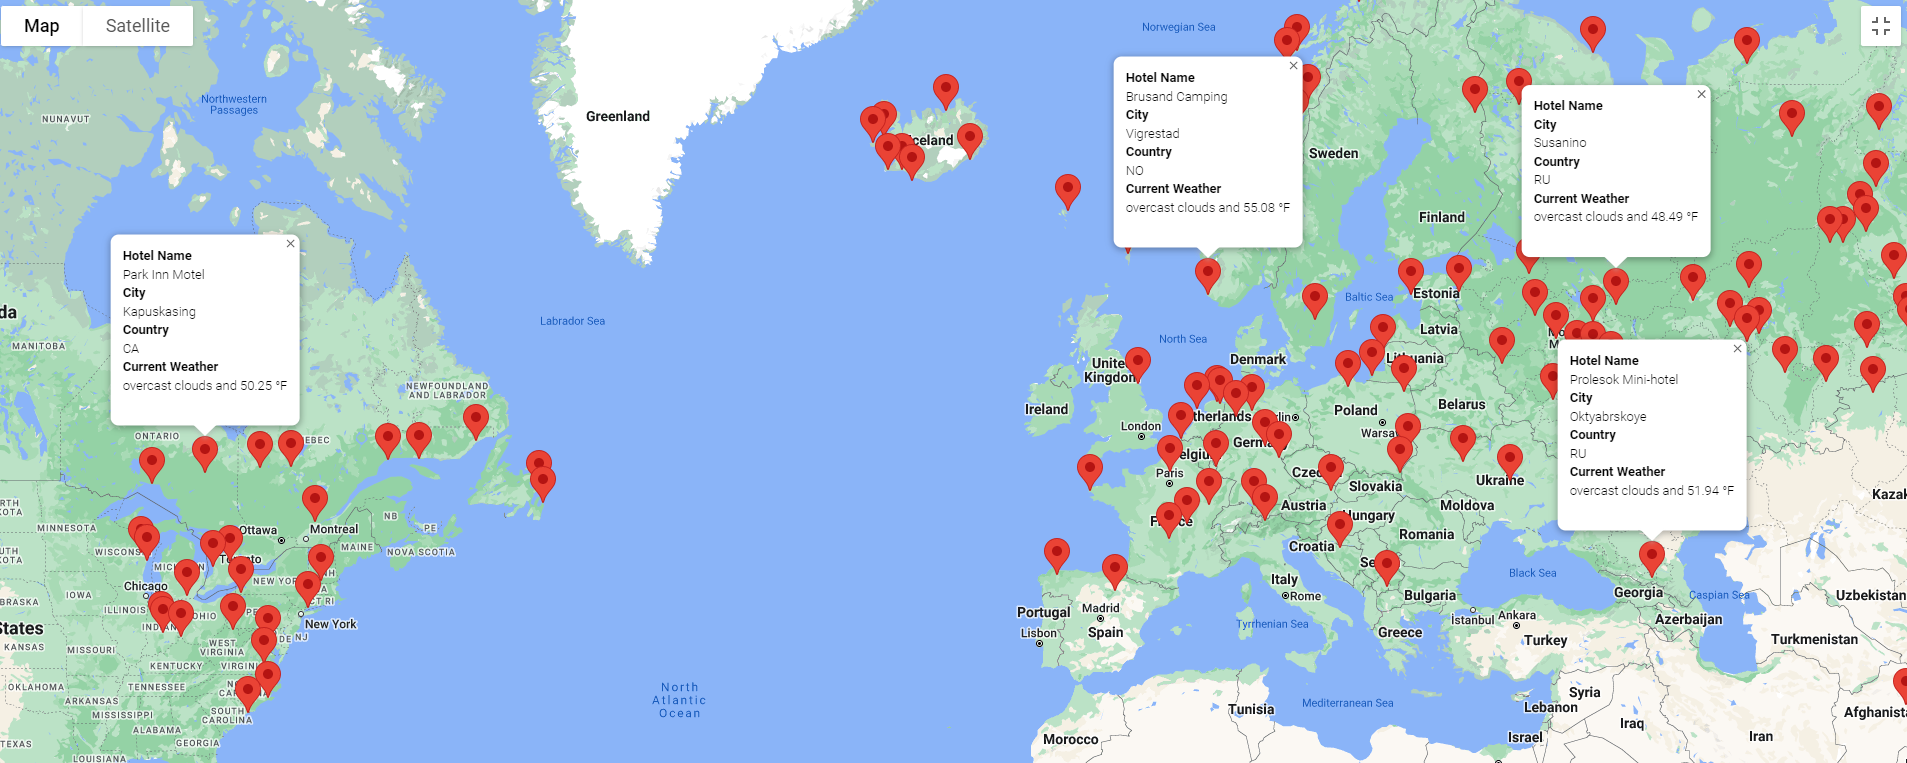

The data file committed next to this chart (first rows):
City_ID, City, Country, Max Temp, Lat, Lng, Current_Description, Hotel Name
0, Sandnessjoen, NO, 48.42, 66.02, 12.63, overcast clouds, Syv Søstre Apartments
1, Ushuaia, AR, 40.66, -54.8, -68.3, overcast clouds, Albatross Hotel
3, Hermanus, ZA, 53.8, -34.42, 19.23, overcast clouds, Misty Waves Boutique Hotel
4, La Rioja, ES, 46.18, 42.25, -2.5, overcast clouds, Casa Concejos
9, Altayskoye, RU, 43.57, 51.95, 85.33, overcast clouds, ЭКО-ТРЕВЕЛ АЛТАЙ
12, Bredasdorp, ZA, 54.63, -34.53, 20.04, overcast clouds, Bredasdorp Country Manor
14, Havre-Saint-Pierre, CA, 47.28, 50.23, -63.6, overcast clouds, Auberge Niapiskau 2
21, Mar Del Plata, AR, 52.09, -38, -57.56, overcast clouds, Gran Hotel Mar del Plata
22, Matagami, CA, 51.22, 49.75, -77.63, overcast clouds, Motel Le Caribou
25, Koscierzyna, PL, 51.3, 54.12, 17.98, overcast clouds, Bazuny Hotel & SPA Kaszuby
27, Punta Arenas, CL, 42.12, -53.15, -70.92, overcast clouds, Hotel Hain
29, Coquimbo, CL, 55.13, -29.95, -71.34, overcast clouds, Hotel San Juan
31, Castro, BR, 55.92, -24.79, -50.01, overcast clouds, CHACARA BAILLY
34, Vesoul, FR, 46.08, 47.58, 5.833, overcast clouds, Camping Municipal La Louvière
36, Trofors, NO, 44.47, 65.53, 13.41, overcast clouds, Utpå Neset AS
46, Vagay, RU, 47.19, 57.94, 69.02, overcast clouds, 
55, Cidreira, BR, 51.6, -30.18, -50.21, overcast clouds, Hotel Castelo
59, Rocha, UY, 45.63, -34.48, -54.33, overcast clouds, Hotel Arrarte
60, Neuquen, AR, 48.09, -38.95, -68.06, overcast clouds, Hotel del Comahue
61, Kostino, RU, 48.22, 58.91, 53.27, overcast clouds, Кафе-гостиница "Привал" бесплатный WiFi,…
68, Balkhash, KZ, 48.81, 46.84, 74.98, overcast clouds, Family
70, Agirish, RU, 43.95, 61.92, 63.02, overcast clouds, 
72, Augustow, PL, 49.01, 53.84, 22.98, overcast clouds, Hotel Warszawa SPA & Resort
77, Kargopol, RU, 44.49, 61.51, 38.95, overcast clouds, Moroshka Inn
84, Jamestown, US, 42.19, 42.1, -79.24, overcast clouds, Hampton Inn & Suites Jamestown
86, Yar-Sale, RU, 40.15, 66.83, 70.83, overcast clouds, Yalemd
90, Demidov, RU, 40.66, 55.27, 31.52, overcast clouds, Mini-Hotel on Prosveshcheniya
99, Kapuskasing, CA, 50.25, 49.42, -82.43, overcast clouds, Park Inn Motel
100, Sorland, NO, 46.26, 67.67, 12.69, overcast clouds, Sjybrygga fiskecamp
101, San Carlos De Bariloche, AR, 44.24, -41.15, -71.31, overcast clouds, Hotel Patagonia
107, Puerto Montt, CL, 49.75, -41.47, -72.94, overcast clouds, Holiday Inn Express Puerto Montt
108, Shatura, RU, 49.64, 55.57, 39.54, overcast clouds, Shaturskiy Bereg, Baza Otdykha
112, Torbay, CA, 41.76, 47.67, -52.73, overcast clouds, Gallows Cove
116, Sistranda, NO, 49.96, 63.73, 8.834, overcast clouds, Hotell Frøya
118, Kuusamo, FI, 41.04, 65.97, 29.18, overcast clouds, Hotel Kuusanka
119, Klaksvik, FO, 54.52, 62.23, -6.589, overcast clouds, Airbnb rooms
120, Echternach, LU, 46.62, 49.81, 6.422, overcast clouds, Hôtel Bel-Air, Sport & Wellness - Echter…
123, Speedway, US, 51.46, 39.8, -86.27, overcast clouds, Ramada Limited Indianapolis West
130, Lebu, CL, 51.1, -37.62, -73.65, overcast clouds, Hostal Las Lilas
138, Chuy, UY, 53.96, -33.7, -53.46, overcast clouds, Nuevo Hotel Plaza
154, Antofagasta, CL, 54.43, -23.65, -70.4, overcast clouds, Holiday Inn Express Antofagasta, an IHG …
157, Eyrarbakki, IS, 47.21, 63.86, -21.15, overcast clouds, Guesthouse 77
158, Konosha, RU, 44.02, 60.97, 40.26, overcast clouds, Gostinitsa Miks
160, Shadrinsk, RU, 51.01, 56.09, 63.63, overcast clouds, Ural
163, Westport, US, 51.57, 41.14, -73.36, overcast clouds, The Westport Inn
167, Purranque, CL, 49.28, -40.92, -73.17, overcast clouds, HOSPADAJE ERICA
171, Walsrode, DE, 51.03, 52.87, 9.6, overcast clouds, ANDERS Hotel Walsrode
172, Ostrovnoy, RU, 40.37, 68.05, 39.51, overcast clouds, 
175, Krasnomayskiy, RU, 41.77, 57.62, 34.41, overcast clouds, 
179, Terrace Bay, CA, 52.25, 48.78, -87.1, overcast clouds, Drifters Motel & Restaurant
182, Valdivia, CL, 51.89, -39.81, -73.25, overcast clouds, Hostal Entre Rios
184, Shemonaikha, KZ, 47.77, 50.63, 81.91, overcast clouds, Perekrestok
186, Forestville, US, 48.18, 38.85, -76.88, overcast clouds, Quality Inn Near Joint Base Andrews-Wash…
187, Ancud, CL, 52.23, -41.87, -73.82, overcast clouds, Hotel Arena Gruesa
188, Kozhva, RU, 40.3, 65.11, 57.05, overcast clouds, Gostinicha IP Kayuda Olga Aleksandrovna
189, Comarapa, BO, 53.94, -17.9, -64.48, overcast clouds, 
196, Saint-Augustin, CA, 42.1, 51.23, -58.65, overcast clouds, Riverview Inn
198, Vardo, NO, 40.98, 70.37, 31.11, overcast clouds, Vardø Hotel AS
206, Muravlenko, RU, 40.51, 63.79, 74.52, overcast clouds, Hostel Rus Muravlenko
210, Mortka, RU, 50.34, 59.33, 66.02, overcast clouds, 
... 131 more rows
